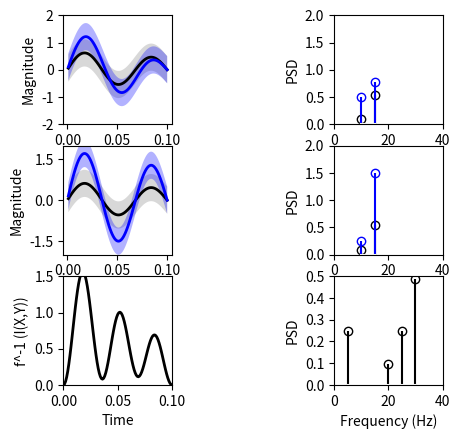

Write Python code to recreate this figure.
#!/usr/bin/env python3
# -*- coding: utf-8 -*-
"""
[redacted]
"""

import numpy as np
from scipy.stats import norm
import matplotlib.pyplot as plt

# define standard parameters
t = np.arange(0.001, 0.101, 0.001)
example = 2
if example == 1:
    f1 = 10.0
    f2 = 0
    a1a = 1.5  # magnitude of signal 1, channel 1, frequency component 1
    a1b = 0  # magnitude of signal 1, channel 1, frequency component 2
    a2a = 0.5 * a1a  # magnitude of signal 1, channel 2, frequency component 1
    a2b = 0  # magnitude of signal 1, channel 2, frequency component 2
    a01a = 0  # magnitude of signal 2, channel 1, frequency component 1
    a01b = 0  # magnitude of signal 2, channel 1, frequency component 1
    a02a = 0  # magnitude of signal 2, channel 1, frequency component 1
    a02b = 0  # magnitude of signal 2, channel 1, frequency component 1
    s1 = 0.5  # noise magnitude channel 1
    s2 = 0.5  # noise magnitude channel 2
    theta_a1a = -np.pi / 2
    theta_a1b = -np.pi / 2
    theta_a2a = -np.pi / 2
    theta_a2b = -np.pi / 2
    theta_a01a = -np.pi / 2
    theta_a01b = -np.pi / 2
    theta_a02a = -np.pi / 2
    theta_a02b = -np.pi / 2

    ticks_amp = np.linspace(-2, 2, 5)
    ticks_pow = np.linspace(0, 2, 5)
    ticks_mi = np.linspace(0, 6, 4)
    ticks_mipow = np.linspace(0, 3, 4)

    grid_time = np.linspace(0, 0.1, 9)
    grid_amp = np.linspace(-2, 2, 21)
    grid_pow = np.linspace(0, 2, 21)
    grid_freq = np.linspace(0, 40, 11)
    grid_mi = np.linspace(0, 12, 21)
    grid_mipow = np.linspace(0, 7, 21)

    ylim0 = (0, 2)
    ylim1 = (0, 6)
    ylim2 = (0, 3)
elif example == 2:
    # This example has multiple frequncy components:
    f1 = 10.0
    f2 = 1.5 * f1
    a1a = 0.5  # magnitude of signal 1, channel 1, frequency component 1
    a1b = 0.77  # magnitude of signal 1, channel 1, frequency component 2
    a2a = 0.5 * a1a  # magnitude of signal 1, channel 2, frequency component 1
    a2b = 1.5  # magnitude of signal 1, channel 2, frequency component 2
    a01a = 0.09  # magnitude of signal 2, channel 1, frequency component 1
    a01b = 0.9 * 0.6  # magnitude of signal 2, channel 1, frequency component 1
    a02a = a01a  # magnitude of signal 2, channel 1, frequency component 1
    a02b = a01b  # magnitude of signal 2, channel 1, frequency component 1
    s1 = 0.5  # noise magnitude channel 1
    s2 = 0.5  # noise magnitude channel 2
    theta_a1a = -np.pi / 2
    theta_a1b = -np.pi / 2
    theta_a2a = -np.pi / 2
    theta_a2b = -np.pi / 2
    theta_a01a = -np.pi / 2
    theta_a01b = -np.pi / 2
    theta_a02a = -np.pi / 2
    theta_a02b = -np.pi / 2

    ticks_amp = np.linspace(-2, 2, 5)
    ticks_pow = np.linspace(0, 2, 5)
    ticks_mi = np.linspace(0, 1.5, 4)
    ticks_mipow = np.linspace(0, 0.5, 6)

    grid_time = np.linspace(0, 0.1, 9)
    grid_amp = np.linspace(-2, 2, 21)
    grid_pow = np.linspace(0, 2, 21)
    grid_freq = np.linspace(0, 40, 11)
    grid_mi = np.linspace(0, 12, 21)
    grid_mipow = np.linspace(0, 7, 21)

    ylim0 = (0, 2)
    ylim1 = (0, 1.5)
    ylim2 = (0, 0.5)
else:
    print('this is the interactive part')

ticks_time = np.linspace(0, 0.1, 3)
ticks_freq = np.linspace(0, 40, 3)

# combine parameters in arrays
a = np.array(((a1a, a1b), (a2a, a2b)))
a0 = np.array(((a01a, a01b), (a02a, a02b)))
f = np.array([f1, f2])
s = np.array([s1, s2])
Sig = np.diag(s) ** 2
theta = np.array(((theta_a1a, theta_a1b), (theta_a2a, theta_a2b)))
theta0 = np.array(((theta_a01a, theta_a01b), (theta_a02a, theta_a02b)))

# signals
xa = []
x0 = []
for k in range(2):
    xa.append(np.matmul(np.expand_dims(a[k, :], 0), np.cos(
        2 * np.pi * np.expand_dims(f, 1) * np.transpose(np.expand_dims(t, 1)) + np.expand_dims(theta[k, :], 1)))[
                  0])  # first channel, first condition
    x0.append(np.matmul(np.expand_dims(a0[k, :], 0), np.cos(
        2 * np.pi * np.expand_dims(f, 1) * np.transpose(np.expand_dims(t, 1)) + np.expand_dims(theta0[k, :], 1)))[0])

# now we need to map these two channel signals back to the format given in the paper:
A_omega = []
mu_omega = []
phi_omega = []
phi_mean = []
for ifreq in np.arange(2):
    A_omega.append(0.5 * np.diag(np.sqrt(a[:, ifreq] ** 2 + a0[:, ifreq] ** 2 +
                                         2 * a[:, ifreq] * a0[:, ifreq] * np.cos(
        theta[:, ifreq] - theta0[:, ifreq] + np.array((-np.pi, -np.pi))))))
    mu_omega.append(0.5 * np.diag(np.sqrt(a[:, ifreq] ** 2 + a0[:, ifreq] ** 2 +
                                          2 * a[:, ifreq] * a0[:, ifreq] * np.cos(theta[:, ifreq] - theta0[:, ifreq]))))
    phi_omega.append(np.arctan2(a[:, ifreq] * np.sin(theta[:, ifreq]) + a0[:, ifreq] * np.sin(theta0[:, ifreq] + np.pi),
                                a[:, ifreq] * np.cos(theta[:, ifreq]) + a0[:, ifreq] * np.cos(
                                    theta0[:, ifreq] + np.pi)))
    phi_mean.append(-np.pi / 2 + np.arctan2(
        a[:, ifreq] * np.sin(theta[:, ifreq] + np.pi / 2) + a0[:, ifreq] * np.sin(theta0[:, ifreq] + np.pi / 2),
        a[:, ifreq] * np.cos(theta[:, ifreq] + np.pi / 2) + a0[:, ifreq] * np.cos(theta0[:, ifreq] + np.pi / 2)))

# find the information content terms:
c_b = 0
if len(f[f > 0]) == 1:
    Sigma = Sig
else:
    Sigma = Sig + Sig  # broadband noise: sum over both frequency bands
r_b = []
psi = []
for ifreq in np.arange(2):
    c_b = c_b + np.trace(np.matmul(np.matmul(A_omega[ifreq], np.linalg.inv(Sigma)), A_omega[ifreq]) * np.cos(
        np.expand_dims(phi_omega[ifreq], 1) - phi_omega[ifreq]))  # equal to above expression
    temp1 = np.trace(np.matmul(np.matmul(A_omega[ifreq], np.linalg.inv(Sigma)),
                               A_omega[ifreq] * np.cos(np.expand_dims(phi_omega[ifreq], 1) + phi_omega[ifreq])))
    temp2 = np.trace(np.matmul(np.matmul(A_omega[ifreq], np.linalg.inv(Sigma)),
                               A_omega[ifreq] * np.sin(np.expand_dims(phi_omega[ifreq], 1) + phi_omega[ifreq])))
    r_b.append(np.sqrt(temp1 ** 2 + temp2 ** 2))
    psi.append(np.arctan2(temp2, temp1))

# and cross-frequency components:
posmin = [1, -1]
for i in np.arange(2):
    temp1 = np.trace(np.matmul(np.matmul(A_omega[0], np.linalg.inv(Sigma)),
                               A_omega[1] * np.cos(np.expand_dims(phi_omega[0], 1) + posmin[i] * phi_omega[1])))
    temp2 = np.trace(np.matmul(np.matmul(A_omega[0], np.linalg.inv(Sigma)),
                               A_omega[1] * np.sin(np.expand_dims(phi_omega[0], 1) + posmin[i] * phi_omega[1])))
    r_b.append(2 * np.sqrt(temp1 ** 2 + temp2 ** 2))
    psi.append(np.arctan2(temp2, temp1))
r_b = np.array(r_b)

infotermest = c_b
freqs_all = np.concatenate((2 * f, np.array([np.sum(f)]), np.diff(f)))
for ifreq in np.arange(4):
    infotermest = infotermest + r_b[ifreq] * np.cos(2 * np.pi * freqs_all[ifreq] * t + psi[ifreq])

# we do not need the alternative computation alphaterm = np.zeros((1,len(t))) for i in np.arange(len(t)): alphaterm[
# 0][i] = 2*np.matmul(np.matmul(np.expand_dims(np.array(((xa[0][i]-x0[0][i])/2, (xa[1][i]-x0[1][i])/2)),0),
# np.linalg.inv(Sigma)), np.expand_dims(np.array(((xa[0][i] - x0[0][i]) / 2, (xa[1][i] - x0[1][i]) / 2)), 1))[0][0]

if not np.logical_or(example == 1, example == 2):
    ticks_amp = np.linspace(np.floor(np.min((np.min(xa[0]) - s[0], np.min(xa[1]) - s[1]))),
                            np.ceil(np.max((np.max(xa[0]) + s[0], np.max(xa[1]) + s[1]))),
                            np.diff((np.floor(np.min((np.min(xa[0]) - s[0], np.min(xa[1]) - s[1]))),
                                     np.ceil(np.max((np.max(xa[0]) + s[0], np.max(xa[1]) + s[1])))))[0] + 1)
    ticks_pow = np.linspace(0, np.max((np.max(a), np.max(a0))), 2 * np.max((np.max(a), np.max(a0))) + 1)
    ticks_mi = np.linspace(0, np.ceil(np.max(infotermest)), 2 * np.ceil(np.max(infotermest)) + 1)
    ticks_mipow = np.linspace(0, np.ceil(np.max(r_b)), 2 * np.ceil(np.max(r_b)) + 1)
#%% Plot everything
fig = plt.figure()
for k in range(3):
    ax1 = fig.add_subplot(3, 2, 2 * (k + 1) - 1)
    if k < 2:
        plt.plot(t, x0[k], 'k', linewidth=2)
        plt.fill_between(t, x0[k] - s[k], x0[k] + s[k], facecolor='gray', alpha=0.3)
        plt.plot(t, xa[k], 'b', linewidth=2)
        plt.fill_between(t, xa[k] - s[k], xa[k] + s[k], facecolor='b', alpha=0.3)
        ax1.set_box_aspect(1)
        ax1.set_xticks(grid_time, minor=True)
        ax1.set_yticks(np.linspace(-np.ceil(np.max(xa[k] + s[k])), np.ceil(np.max(xa[k] + s[k])), 21), minor=True)
        ax1.set_xticks(ticks_time)
        ax1.set_yticks(np.linspace(-np.ceil(np.max(xa[k] + s[k])), np.ceil(np.max(xa[k] + s[k])), 5))
        # ax1.grid(which='both', linestyle='--', linewidth=0.5)
        ax1.tick_params(which='minor', bottom=False, left=False)
        plt.ylabel('Magnitude')
        plt.ylim((-2, 2))
    else:
        plt.plot(t, np.squeeze(infotermest), linewidth=2, color='k')
        plt.xlim((0, np.max(t)))
        ax1.set_box_aspect(1)
        ax1.set_xticks(grid_time, minor=True)
        ax1.set_yticks(grid_mi, minor=True)
        ax1.set_xticks(ticks_time)
        ax1.set_yticks(ticks_mi)
        # ax1.grid(which='both', linestyle='--', linewidth=0.5)
        ax1.tick_params(which='minor', bottom=False, left=False)
        plt.ylabel('f^-1 (I(X,Y))')
        plt.ylim(ylim1)

    plt.xlabel('Time')
    ax2 = fig.add_subplot(3, 2, 2 * (k + 1))
    if k < 2:
        if np.any(a0[k, :] > 0):
            markerline, stemlines, baseline = plt.stem(
                f[a0[k, :] > 0], a0[k, a0[k, :] > 0], linefmt='k', markerfmt='ko', basefmt='w')
            markerline.set_markerfacecolor('none')
        if np.any(a[k, :] > 0):
            markerline, stemlines, baseline = plt.stem(
                f[a[k, :] > 0], a[k, a[k, :] > 0], linefmt='b', markerfmt='bo', basefmt='w')
            markerline.set_markerfacecolor('none')
        plt.ylim((0, 2))
        ax2.set_box_aspect(1)
        ax2.set_yticks(grid_pow, minor=True)
        ax2.set_yticks(ticks_pow)
    else:
        markerline, stemlines, baseline = plt.stem(
            freqs_all[r_b > 0], r_b[r_b > 0], linefmt='k', markerfmt='ko', basefmt='w')
        ax2.set_box_aspect(1)
        ax2.set_yticks(grid_mipow, minor=True)
        ax2.set_yticks(ticks_mipow)
        plt.ylim(ylim2)
        markerline.set_markerfacecolor('none')
    ax2.set_xticks(grid_freq, minor=True)
    ax2.set_xticks(ticks_freq)
    # ax2.grid(which='both', linestyle='--', linewidth=0.5)
    ax2.tick_params(which='minor', bottom=False, left=False)
    plt.xlabel('Frequency (Hz)')
    plt.ylabel('PSD')
    plt.show()
